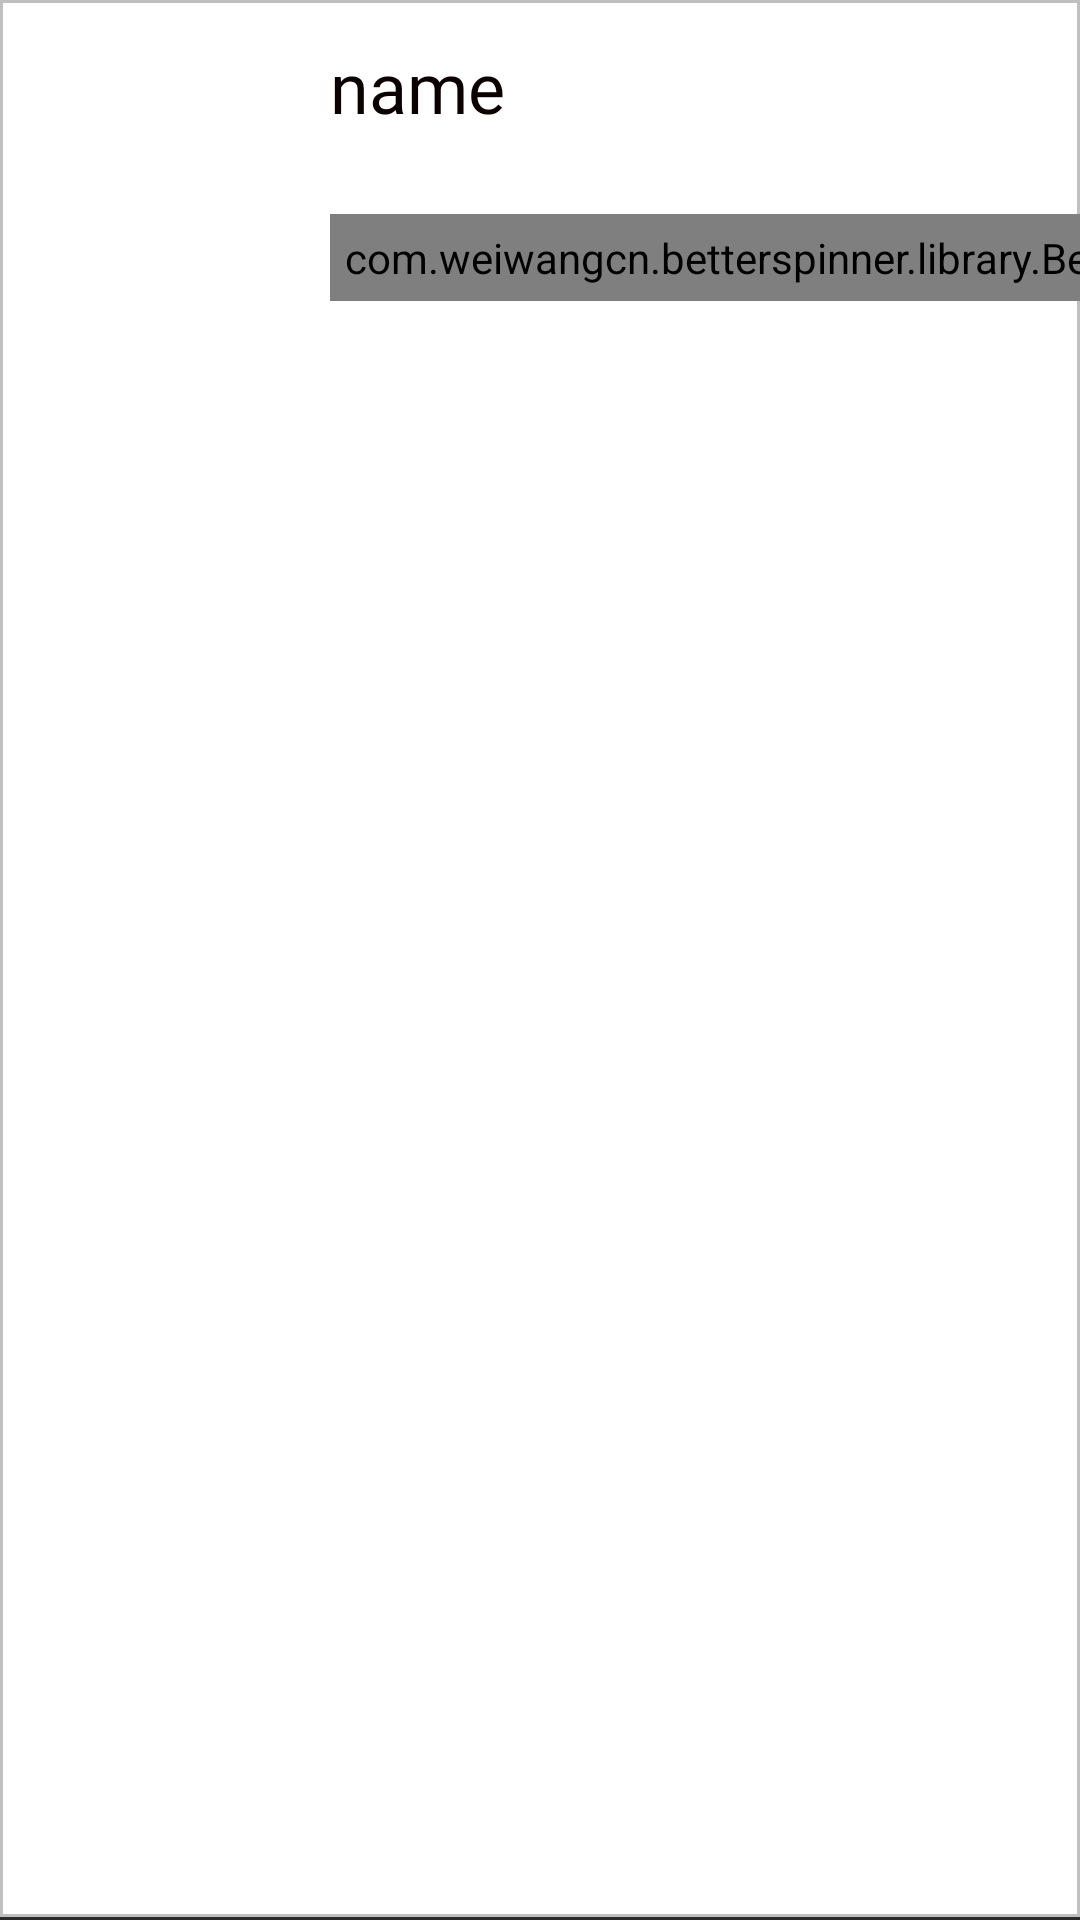

The Android layout XML behind this screen, and the referenced resources:
<!-- AndroidManifest.xml: application theme Theme.NeoStore -->
<!-- res/layout/add_to_cart_item_list.xml -->
<?xml version="1.0" encoding="utf-8"?>
<androidx.constraintlayout.widget.ConstraintLayout xmlns:android="http://schemas.android.com/apk/res/android"
    xmlns:app="http://schemas.android.com/apk/res-auto"
    android:layout_width="match_parent"
    android:layout_height="110dp"
    android:background="@drawable/border_bottom">

    <ImageView
        android:id="@+id/cartItemImageView"
        android:layout_width="78.33dp"
        android:layout_height="69dp"
        android:layout_margin="20.33dp"
        android:scaleType="fitXY"
        app:layout_constraintStart_toStartOf="parent"
        app:layout_constraintTop_toTopOf="parent" />

    <TextView
        android:id="@+id/textAddToCartName"
        android:layout_width="wrap_content"
        android:layout_height="wrap_content"
        android:text="name"
        android:textSize="23.33dp"
        android:fontFamily="@font/gotham_book"
        android:textColor="#0B0101"
        android:layout_marginTop="13.33dp"
        app:layout_constraintStart_toStartOf="@id/guideline3"
        app:layout_constraintTop_toTopOf="parent" />

    <TextView
        android:id="@+id/textAddToCartCategory"
        android:layout_width="wrap_content"
        android:layout_height="wrap_content"
        android:layout_marginTop="8.33dp"
        android:fontFamily="@font/gotham_book"
        android:textColor="@color/resetpasswordcolor"
        android:textSize="10sp"
        app:layout_constraintStart_toStartOf="@id/guideline3"
        app:layout_constraintTop_toBottomOf="@id/textAddToCartName"
        app:layout_constraintBottom_toTopOf="@+id/dropdown" />

    <com.weiwangcn.betterspinner.library.BetterSpinner
        android:popupBackground = "@color/white"
        android:id="@+id/dropdown"
        android:layout_width="wrap_content"
        android:layout_height="wrap_content"
        android:layout_marginTop="5dp"
        android:layout_marginBottom="10dp"
        android:textAlignment="center"
        android:textColor="@color/coloronsecondary"
        android:clickable="true"
        android:focusable="true"
        android:padding="5dp"
        app:layout_constraintStart_toStartOf="@id/guideline3"
        app:layout_constraintTop_toBottomOf="@id/textAddToCartCategory"/>

    <TextView
        android:id="@+id/txtPrice"
        android:layout_width="wrap_content"
        android:layout_height="wrap_content"
        android:layout_marginRight="20dp"
        android:layout_marginBottom="10dp"
        android:textSize="15dp"
        android:textColor="@color/black"
        app:layout_constraintEnd_toEndOf="parent"
        app:layout_constraintBottom_toBottomOf="parent"/>

    <androidx.constraintlayout.widget.Guideline
        android:id="@+id/guideline3"
        android:layout_width="wrap_content"
        android:layout_height="wrap_content"
        android:orientation="vertical"
        app:layout_constraintGuide_begin="110dp" />

</androidx.constraintlayout.widget.ConstraintLayout>
<!-- resources referenced by this layout -->
<resources>
  <color name="black">#FF000000</color>
  <color name="coloronsecondary">#9e0100</color>
  <color name="resetpasswordcolor">#333333</color>
  <color name="white">#FFFFFF</color>
  <!-- drawable border_bottom (drawable) -->
  <?xml version="1.0" encoding="utf-8"?>
  <layer-list xmlns:android="http://schemas.android.com/apk/res/android" >
      <item>
          <shape
              android:shape="rectangle">
              <stroke android:width="1dp"
                  android:color="@color/navigatoinheadercolor" />
              <solid android:color="#00000000" />
  
          </shape>
      </item>
  
      <item android:bottom="1dp">
          <shape
              android:shape="rectangle">
              <stroke android:width="1dp" android:color="#bfbfbf" />
              <solid android:color="#00000000" />
          </shape>
      </item>
  
  </layer-list>
  <style name="Theme.NeoStore" parent="Theme.MaterialComponents.DayNight.DarkActionBar">
          
          <item name="colorPrimary">@color/colorprimaryred</item>
          <item name="colorPrimaryVariant">@color/colorprimaryvariant</item>
          <item name="colorOnPrimary">@color/white</item>
          
          <item name="colorSecondary">@color/teal_200</item>
          <item name="colorSecondaryVariant">@color/teal_700</item>
          <item name="colorOnSecondary">@color/white</item>
          
          <item name="android:statusBarColor" tools:targetApi="l">?attr/colorPrimaryVariant</item>
  
          
      </style>
  <color name="navigatoinheadercolor">#2c2b2b</color>
  <color name="colorprimaryred">#e91b1a</color>
  <color name="colorprimaryvariant">#bb0100</color>
  <color name="teal_200">#FF03DAC5</color>
  <color name="teal_700">#FF018786</color>
</resources>
